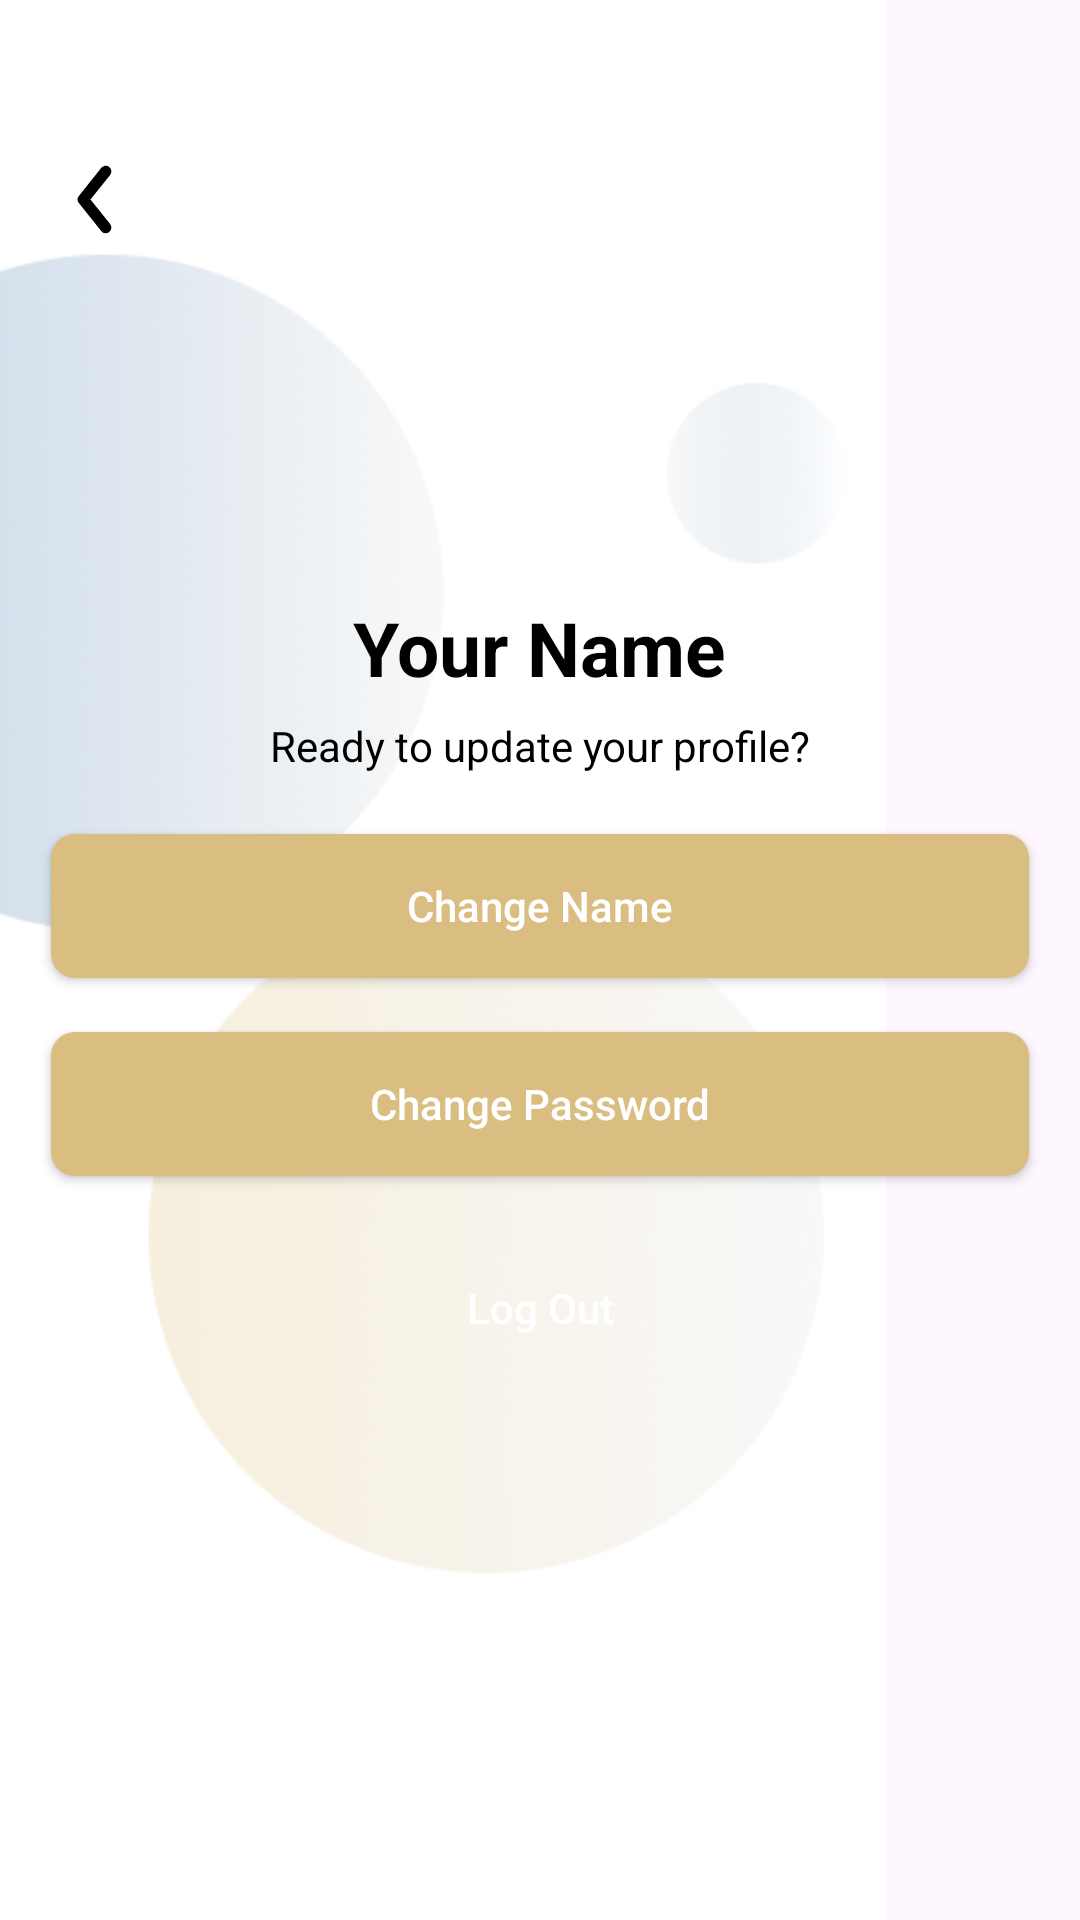

Reconstruct the res/layout file that produces this screen, plus the resources it refers to.
<!-- AndroidManifest.xml: application theme Theme.PBO -->
<!-- res/layout/activity_setting.xml -->
<?xml version="1.0" encoding="utf-8"?>
<RelativeLayout xmlns:android="http://schemas.android.com/apk/res/android"
    xmlns:app="http://schemas.android.com/apk/res-auto"
    xmlns:tools="http://schemas.android.com/tools"
    android:id="@+id/main"
    android:layout_width="match_parent"
    android:layout_height="match_parent"
    tools:context=".Alim.settingActivity">

    <ImageView
        android:layout_width="wrap_content"
        android:layout_height="match_parent"
        android:adjustViewBounds="true"
        android:scaleType="fitXY"
        android:src="@drawable/bg_setting"
        android:id="@+id/background"
        />

    <ImageView
        android:layout_width="45dp"
        android:layout_height="45dp"
        android:src="@drawable/ic_back_arrow"
        android:layout_marginTop="44dp"
        android:layout_marginLeft="9dp"
        android:id="@+id/btn_back"
        />

    <TextView
        android:id="@+id/tv_nama"
        android:layout_width="wrap_content"
        android:layout_height="wrap_content"
        android:layout_below="@id/btn_back"
        android:text="@string/text_name"
        android:layout_centerHorizontal="true"
        android:layout_marginTop="110dp"
        android:textSize="25dp"
        android:textStyle="bold"
        android:textColor="@color/black"

        />

    <TextView
        android:layout_width="wrap_content"
        android:layout_height="wrap_content"
        android:layout_below="@id/btn_back"
        android:text="Ready to update your profile?"
        android:layout_centerHorizontal="true"
        android:layout_marginTop="150dp"
        android:id="@+id/txt_1"
        android:textColor="@color/black"
        />

    <Button
        android:layout_width="wrap_content"
        android:layout_height="wrap_content"
        android:layout_below="@id/txt_1"
        android:layout_marginTop="20dp"
        android:layout_marginHorizontal="17dp"
        android:layout_centerHorizontal="true"
        android:width="380dp"
        android:text="Change Name"
        android:textColor="@color/white"
        android:background="@drawable/button_shape"
        android:id="@+id/btnChangeName"
        android:textAllCaps="false"
        />

    <Button
        android:layout_width="wrap_content"
        android:layout_height="wrap_content"
        android:layout_below="@id/btnChangeName"
        android:layout_marginTop="18dp"
        android:layout_marginHorizontal="17dp"
        android:layout_centerHorizontal="true"
        android:width="380dp"
        android:text="Change Password"
        android:textColor="@color/white"
        android:background="@drawable/button_shape"
        android:id="@+id/btn2"
        android:textAllCaps="false"
        />

    <Button
        android:layout_width="wrap_content"
        android:layout_height="wrap_content"
        android:layout_below="@id/btn2"
        android:layout_marginTop="20dp"
        android:layout_marginHorizontal="17dp"
        android:layout_centerHorizontal="true"
        android:width="380dp"
        android:text="Log Out"
        android:textColor="@color/white"
        android:background="@drawable/button_shape2"
        android:id="@+id/btn3"
        android:textAllCaps="false"
        />

</RelativeLayout>
<!-- resources referenced by this layout -->
<resources>
  <color name="black">#FF000000</color>
  <color name="white">#FFFFFF</color>
  <!-- drawable bg_setting: png bitmap (drawable, 83662 bytes) -->
  <!-- drawable button_shape (drawable) -->
  <?xml version="1.0" encoding="utf-8"?>
  <shape xmlns:android="http://schemas.android.com/apk/res/android"
      android:shape="rectangle">
  
      <solid android:color="@color/brown"/>   
      <corners android:radius="8dp"/>
  
  </shape>
  <!-- drawable ic_back_arrow (drawable) -->
  <?xml version="1.0" encoding="utf-8"?>
  <vector xmlns:android="http://schemas.android.com/apk/res/android"
      android:width="45dp"
      android:height="45dp"
      android:viewportWidth="24"
      android:viewportHeight="24">
  
      <path
          android:strokeColor="#000000"
          android:strokeWidth="2"
          android:strokeLineCap="round"
          android:strokeLineJoin="round"
          android:fillColor="@android:color/transparent"
          android:pathData="M14,7 L10,12 L14,17" />
  </vector>
  <string name="text_name">Your Name</string>
  <style name="Theme.PBO" parent="Theme.MaterialComponents.DayNight.NoActionBar">
          
          <item name="colorPrimary">#DABE81</item>
          <item name="colorPrimaryVariant">#DA8181</item>
          <item name="colorOnPrimary">@android:color/white</item>
          <item name="colorOnError">@color/red</item>
  
          
          <item name="materialButtonStyle">@style/Widget.App.Button.NoTint</item>
  
  
          
          <item name="android:forceDarkAllowed">false</item>
  
          
          <item name="android:textColor">#000000</item>
  
  
      </style>
  <color name="brown">#DABE81</color>
  <color name="red">#DA8181</color>
  <style name="Widget.App.Button.NoTint" parent="Widget.MaterialComponents.Button">
          <item name="backgroundTint">@null</item>
          <item name="android:backgroundTint">@null</item>
      </style>
</resources>
